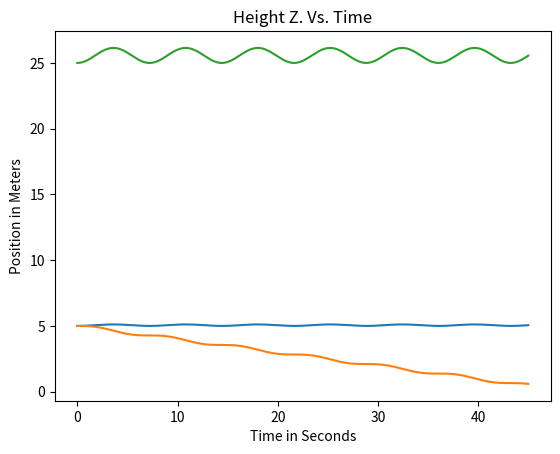

The matplotlib source for this figure:
############### Imports
import numpy as np
import matplotlib.pyplot as plt
from scipy.integrate import odeint

############### Equations
def model(IC,t,w):
    r, dr, o, do = IC
    g=9.81
    d2dr = (-4*r*dr**2-2*g*r+r*(do+w)**2)/(1+4*r**2)
    d2do =(-2/r)*(do*dr+w*dr)
    f=[dr,d2dr,do,d2do]
    return f

############### Omega
p=np.sqrt(2*9.81)+0.1
    
############### Intial Condtions
R=5
DR=0
O=5
DO=0
ic=[R,DR,O,DO]

############### Time Space
t=np.linspace(0,45,4500)

############### Solution to ODE
y=odeint(model,ic,t,args=(p,), atol=1.0e-8, rtol=1.0e-6)

############### Plots
############### r(t)
plt.plot(t,y[:,0])
plt.title('r(t) vs. Time')
plt.xlabel('Time in Seconds')
plt.ylabel('Position in Meters')
plt.show()

############### o(t)
plt.plot(t,y[:,2])
plt.title('Theta(t) vs. Time')
plt.xlabel('Time in Seconds')
plt.ylabel('Theta')
plt.show()

############### z(t)
plt.plot(t,(y[:,0])**2)
plt.title('Height Z. Vs. Time')
plt.xlabel('Time in Seconds')
plt.ylabel('Position in Meters')
plt.show()